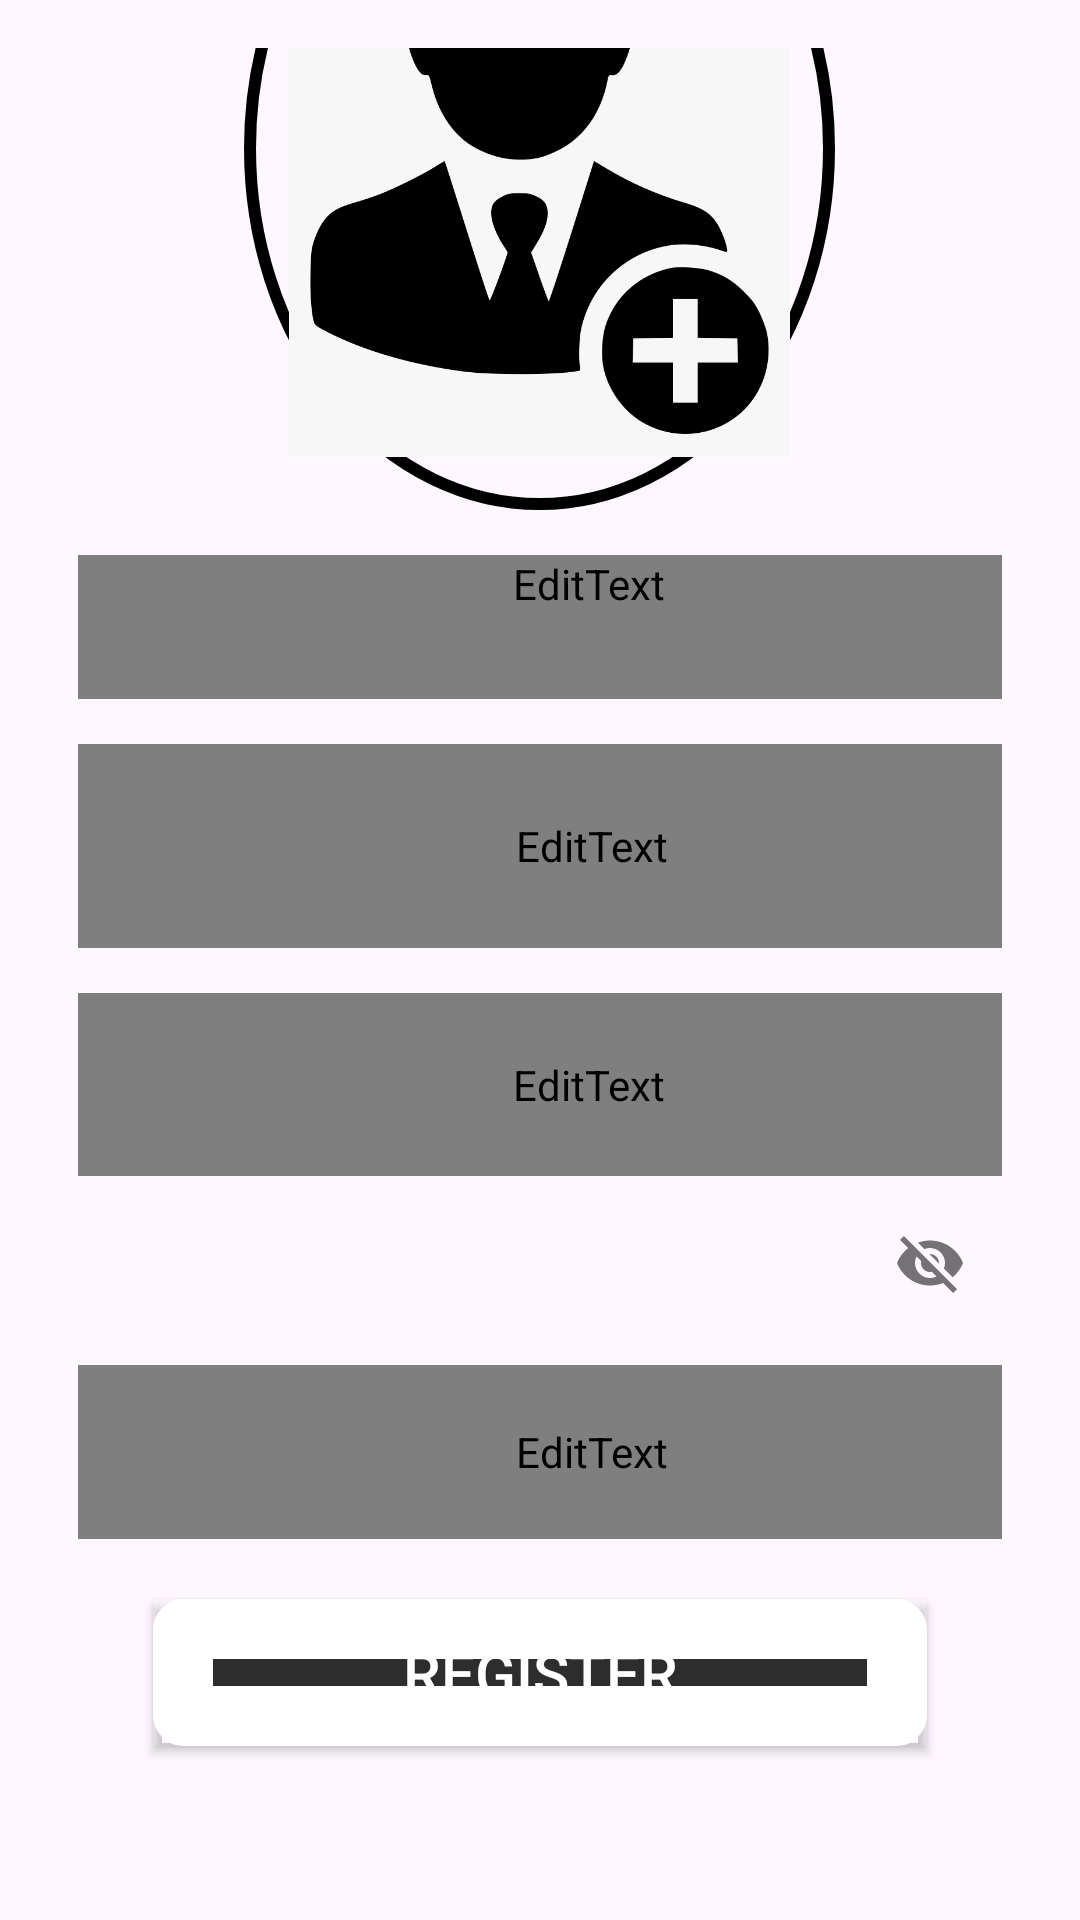

The Android layout XML behind this screen, and the referenced resources:
<!-- AndroidManifest.xml: application theme Base.Theme.FOOD4ALL -->
<!-- res/layout/activity_signup.xml -->
<?xml version="1.0" encoding="utf-8"?>
<LinearLayout
    xmlns:android="http://schemas.android.com/apk/res/android"
    xmlns:tools="http://schemas.android.com/tools"
    xmlns:app="http://schemas.android.com/apk/res-auto"
    android:layout_width="match_parent"
    android:layout_height="match_parent"
    android:background="@drawable/bthre"
    android:padding="16dp"
    android:gravity="center"
    tools:context=".Signup">

    <LinearLayout
        android:layout_width="match_parent"
        android:layout_height="wrap_content"
        android:orientation="vertical"
        android:gravity="center"
        android:layout_marginTop="-50dp"
        android:layout_marginRight="10dp"
        android:layout_marginLeft="10dp"
        tools:ignore="UselessParent">

        <ImageView
            android:id="@+id/profile"
            android:layout_width="197dp"
            android:layout_height="241dp"
            android:background="@drawable/round_background"
            android:padding="15dp"
            android:src="@drawable/add"
            tools:ignore="ContentDescription" />

        <com.google.android.material.textfield.TextInputLayout
            android:id="@+id/nameError"
            android:layout_width="match_parent"
            android:layout_height="wrap_content"
            android:layout_marginTop="5dp"
            app:hintAnimationEnabled="true"
            android:textColorHint="@color/black"
            app:hintTextColor="@color/black"
            app:boxStrokeColor="@color/black">

            <EditText
                android:id="@+id/name"
                android:layout_width="340dp"
                android:layout_height="wrap_content"
                android:layout_marginTop="10dp"
                android:background="@android:color/transparent"
                android:fontFamily="@font/opensans"
                android:hint="@string/name"
                android:importantForAutofill="no"
                android:inputType="textNoSuggestions"
                android:maxLines="1"
                android:minWidth="48dp"
                android:minHeight="48dp"
                android:singleLine="true"
                android:textColor="@color/black"
                android:textColorHint="@color/black"
                android:textSize="20sp" />

        </com.google.android.material.textfield.TextInputLayout>

        <com.google.android.material.textfield.TextInputLayout
            android:id="@+id/emailError"
            android:layout_width="match_parent"
            android:layout_height="wrap_content"
            android:layout_marginTop="5dp"
            app:hintAnimationEnabled="true"
            android:textColorHint="@color/black"
            app:hintTextColor="@color/black"
            app:boxStrokeColor="@color/black">

            <EditText
                android:id="@+id/email"
                android:layout_width="342dp"
                android:layout_height="68dp"
                android:layout_marginTop="10dp"
                android:background="@android:color/transparent"
                android:fontFamily="@font/opensans"
                android:hint="@string/prompt_email"
                android:importantForAutofill="no"
                android:inputType="textEmailAddress"
                android:maxLines="1"
                android:minWidth="48dp"
                android:minHeight="48dp"
                android:singleLine="true"
                android:textColor="@color/black"
                android:textColorHint="@color/black"
                android:textSize="20sp" />

        </com.google.android.material.textfield.TextInputLayout>

        <com.google.android.material.textfield.TextInputLayout
            android:id="@+id/phoneError"
            android:layout_width="match_parent"
            android:layout_height="wrap_content"
            android:layout_marginTop="5dp"
            app:hintAnimationEnabled="true"
            android:textColorHint="@color/black"
            app:hintTextColor="@color/black"
            app:boxStrokeColor="@color/black">

            <EditText
                android:id="@+id/phone"
                android:layout_width="340dp"
                android:layout_height="61dp"
                android:layout_marginTop="10dp"
                android:background="@android:color/transparent"
                android:fontFamily="@font/opensans"
                android:hint="@string/phone_number"
                android:importantForAutofill="no"
                android:inputType="phone"
                android:maxLength="13"
                android:maxLines="1"
                android:minWidth="48dp"
                android:minHeight="48dp"
                android:singleLine="true"
                android:textColor="@color/black"
                android:textColorHint="@color/black"
                android:textSize="20sp" />

        </com.google.android.material.textfield.TextInputLayout>

        <com.google.android.material.textfield.TextInputLayout
            android:id="@+id/passError"
            android:layout_width="match_parent"
            android:layout_height="wrap_content"
            app:passwordToggleEnabled="true"
            android:layout_marginTop="5dp"
            app:hintAnimationEnabled="true"
            android:textColorHint="@color/black"
            app:hintTextColor="@color/black"
            app:boxStrokeColor="@color/black">

            <EditText
                android:id="@+id/password"
                android:layout_width="342dp"
                android:layout_height="58dp"
                android:layout_marginTop="10dp"
                android:background="@android:color/transparent"
                android:fontFamily="@font/opensans"
                android:hint="@string/prompt_password"
                android:importantForAutofill="no"
                android:inputType="textPassword"
                android:maxLines="1"
                android:minWidth="48dp"
                android:minHeight="48dp"
                android:singleLine="true"
                android:textColor="@color/black"
                android:textColorHint="@color/black"
                android:textSize="20sp" />

        </com.google.android.material.textfield.TextInputLayout>

        <Button
            android:id="@+id/register"
            android:layout_width="258dp"
            android:layout_height="49dp"
            android:layout_margin="20dp"
            android:background="@drawable/button_rounded"
            android:text="@string/register"
            android:textColor="@android:color/white"
            android:textSize="20sp" />

        <TextView
            android:id="@+id/login"
            android:layout_width="match_parent"
            android:layout_height="wrap_content"
            android:layout_marginTop="5dp"
            android:layout_marginBottom="5dp"
            android:gravity="center"
            android:text="@string/not_register"
            android:textColor="@color/white"
            android:fontFamily="@font/opensans"
            android:textSize="17sp"/>

    </LinearLayout>
</LinearLayout>
<!-- resources referenced by this layout -->
<resources>
  <color name="black">#000</color>
  <color name="white">#fff</color>
  <!-- drawable add: png bitmap (drawable, 34056 bytes) -->
  <!-- drawable button_rounded (drawable) -->
  <?xml version="1.0" encoding="utf-8"?>
  <shape xmlns:android="http://schemas.android.com/apk/res/android"
      android:shape="rectangle">
      <solid
          android:color="@color/gray"/>
      <corners
          android:radius="0.1dp"/>
      <stroke android:width="20dp" android:color="@color/white" />
  
  
  </shape>
  <!-- drawable round_background (drawable) -->
  <?xml version="1.0" encoding="utf-8"?>
  <shape xmlns:android="http://schemas.android.com/apk/res/android"
      android:shape="oval">
      <stroke
          android:width="4dp"
          android:color="@color/black" />
  </shape>
  <string name="name">Name</string>
  <string name="not_register">Already Registered?</string>
  <string name="phone_number">Phone Number</string>
  <string name="prompt_email">Email</string>
  <string name="prompt_password">Password</string>
  <string name="register">Register</string>
  <style name="Base.Theme.FOOD4ALL" parent="Theme.Material3.DayNight.NoActionBar">
          <item name="colorPrimary">@color/black</item>
          <item name="colorPrimaryDark">@color/black</item>
          <item name="colorAccent">@color/colorAccent</item>
      </style>
  <color name="gray">#2d2d2d</color>
  <color name="colorAccent">#D81B60</color>
</resources>
